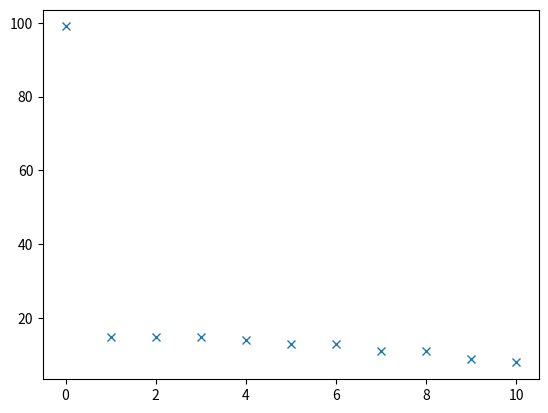

The matplotlib source for this figure:
import operator
import random
import math
import numpy as np
import matplotlib.pyplot as plt
from datetime import datetime

"""
To do list:
1. modify all add to target dataset
Have the add function return status of (partially fail, fail, success) instead of true/false (Done)
2. modify reward function update to take in accepted count
3. update argmax k i function
"""


class Datasets:

    def __init__(self):
        self.DS = []
        self.N = 0
        self.Gs = None

    def create_type1_data(self):
        DG_distribution = np.array([0.1, 0.3, 0.6])
        tuple_len = 10000
        self.Gs = np.arange(0, 3)
        for i in range(10):
            # construct a dataset
            dataset_idx = i
            tuples = []
            for tuple_idx in range(tuple_len):
                tup_demo = random.choices(self.Gs, DG_distribution, k=1)[0]
                tup = (np.random.uniform(0, 1), tup_demo)
                tuples.append(tup)

            # C0 = np.random.randint(low=1,high=10,size=1)[0] # unequal cost
            C0 = 1
            Cx = np.random.uniform()
            self.DS.append(MaryDataset(dataset_idx, tuples, self.Gs, C0,Cx))
        self.N = 10

    # unequal cost
    def create_type2_data(self):
        DG_distribution = np.array([0.1, 0.3, 0.6])
        tuple_len = 1000
        self.Gs = np.arange(0, 3)
        for i in range(10):
            # construct a dataset
            dataset_idx = i
            tuples = []
            for tuple_idx in range(tuple_len):
                tup_demo = random.choices(self.Gs, DG_distribution, k=1)[0]
                tup = (np.random.uniform(0, 1), tup_demo)
                tuples.append(tup)

            # C0 = np.random.randint(low=1,high=10,size=1)[0] # unequal cost
            C0 = 1
            Cx = np.random.uniform()
            self.DS.append(MaryDataset(dataset_idx, tuples, self.Gs, C0,Cx))
        self.N = 10


class MaryDataset:

    def __init__(self, i, tuples, Gs, C0, Cx):
        self.id = i
        self.tuples = tuples
        self.N = len(tuples)
        # number of samples taken from each group
        self.Ts = {j: 0 for j in Gs}
        self.Gs = Gs
        # self.C = lambda x: C0 + Cx * x
        # self.C = lambda x: 0.85*self.N
        self.C = lambda x: 1
        # number of samples taken so far
        self.t = 0
        self.seen = dict()
        # true probs for computing regret
        self.Ns = {j: 0 for j in Gs}
        for i, v in enumerate(tuples):
            self.Ns[v[1]] += 1
        self.Ps = {j: float(self.Ns[j]) / self.N for j in Gs}
        # true cost value for computing purpose
        self.C0 = C0
        self.Cx = Cx

    def sample(self, k=1):
        """
        sample k samples from dataset :param k: :return: None if all samples are seen, otherwise return the sample s,
        consisting list of tuples of length, 1 <= length <= k
        """
        if k == 1:
            idx = random.randint(0, self.N - 1)
            s = Sample([self.tuples[idx]], self.id, self.C(k))
        else:
            sample_tuples = []
            for j in range(k):
                idx = random.randint(0, self.N - 1)
                sample_tuples.append(self.tuples[idx])
            s = Sample(sample_tuples, self.id, self.C(k))

        # two cases:
        # 1. samples partially/completely unseen
        # 2. all have seen
        removal_idx = []
        for record_idx in range(len(s.rec)):
            if s.rec[record_idx][0] in self.seen:
                removal_idx.append(record_idx)
        # if all sampled seen, return None
        if len(removal_idx) == len(s.rec):
            return None
        # otherwise, remove seen elements
        for idx in reversed(removal_idx):
            s.rec.pop(idx)
        # update seen elements
        for idx in range(len(s.rec)):
            self.seen[s.rec[idx][0]] = True
        return s

    def update_stats(self, s):
        for record in s.rec:
            j = record[1]
            self.Ts[j] += 1


class MaryTarget:
    tuples = []

    def __init__(self, Gs, Qs):
        self.Qs = Qs
        self.Gs = Gs
        self.Os = {j: 0 for j in Gs}

    def add(self, sample):
        """
        add the sample to the target dataset, check if sample met demo requirement
        :param sample: Sample object that has list of tuples, dataset id and cost
        :return: return the number of samples that satisfy requirement
        """
        accepted_count = 0
        for record in sample.rec:
            demo_group = record[1]
            if self.Os[demo_group] < self.Qs[demo_group]:
                # accept
                self.tuples.append(record)
                self.Os[demo_group] += 1
                accepted_count += 1
        return accepted_count

    def complete(self):
        for j in self.Gs:
            if self.Os[j] != self.Qs[j]:
                return False
        return True


class Sample:
    def __init__(self, rec, dataset_id, cost):
        """
        create a sample object
        :param rec: array-like records with shape(#of tuples, 1), each entry is a tuple [sample, demographic group]
        :param dataset_id: identifier of sampled dataset
        :param cost: cost
        """
        self.rec = rec
        self.dataset_id = dataset_id
        self.cost = cost


class UnknownDT:

    def __init__(self, ds, target, Gs, ps=None, budget=10000):
        self.datasets = ds
        self.target = target
        self.Gs = Gs
        # number of samples taken so far
        self.t = 0
        # underlying distribution
        if ps is None:
            self.get_underlying_dist()
        else:
            self.Ps = ps
        self.budget = budget
        self.maximum_k = 100

    def get_underlying_dist(self):
        counts = {j: 0 for j in self.Gs}
        for i in range(len(self.datasets.DS)):
            for s in self.datasets.DS[i].tuples:
                counts[s[1]] += 1
        csum = sum([len(d.tuples) for d in self.datasets.DS])
        self.Ps = {j: float(c) / csum for j, c in counts.items()}

    def select_dataset(self):
        rewards = dict()
        for i in range(len(self.datasets.DS)):
            # reward of a dataset
            rewards[i] = self.get_reward(i)
            # upper bound based on UCB strategy and Hoeffding’s Inequality
            ub = self.get_upper_bound(i,1)
            rewards[i] += ub
        Dl = max(rewards.items(), key=operator.itemgetter(1))[0]
        return Dl

    def k_accepted_prob(self,i,k):
        N_i = self.datasets.DS[i].N
        O_i = self.datasets.DS[i].t
        unseen_prob = np.power(((N_i-O_i)/N_i),k)
        product = 0.0
        for j in self.Gs:
            product += ((self.target.Os[j]/self.target.Qs[j]) * self.Ps[j])
        product = 1-product
        not_overflow_prob = np.power(product, k)
        return unseen_prob*not_overflow_prob

    # def estimate_reward(self,i,k=1):
    #     expected_accept = 0.0
    #     for g in range(1,k):
    #         expected_accept += g * self.k_accepted_prob(i,g)
    #     return sum(
    #         [float(self.datasets.DS[i].Ts[j]) / (self.Ps[j] * self.datasets.DS[i].C(k) * self.datasets.DS[i].t) for j in
    #          self.Gs if
    #          self.target.Os[j] < self.target.Qs[j]]) * expected_accept
    def estimate_reward(self,i,k=1):
        expected_accept = 0.0
        for g in range(1,k):
            expected_accept += g * self.k_accepted_prob(i,g)
        return expected_accept/self.datasets.DS[i].C(k)


    # def real_reward(self,i,k,accepted_count):
    #     return sum(
    #         [float(self.datasets.DS[i].Ts[j]) / (self.Ps[j] * self.datasets.DS[i].C(k) * self.datasets.DS[i].t) for j in
    #          self.Gs if
    #          self.target.Os[j] < self.target.Qs[j]]) * accepted_count

    def real_reward(self,i,k,accepted_count):
        return accepted_count/self.datasets.DS[i].C(k)

    def get_reward(self, i,k=1):
        """
        :param i: dataset index
        :param k: number of queries
        :return: reward estimation
        """
        return sum(
            [float(self.datasets.DS[i].Ts[j]) / (self.Ps[j] * self.datasets.DS[i].C(k) * self.datasets.DS[i].t) for j in
             self.Gs if
             self.target.Os[j] < self.target.Qs[j]])

    def select_dataset_k(self):
        """
        :return: dataset_index i, number of query tuples k
        """
        rewards = dict()
        for i in range(len(self.datasets.DS)):
            for k in range(self.maximum_k):
                if k==0: continue # force sample at least one sample
                # reward of a dataset
                rewards[(i,k)] = self.estimate_reward(i,k)
                # upper bound based on UCB strategy and Hoeffding’s Inequality
                ub = self.get_upper_bound(i,k)
                rewards[(i,k)] += ub
        Dl,k = max(rewards.items(), key=operator.itemgetter(1))[0]
        return Dl,k

    def get_upper_bound(self, i,k):
        lower_bound = 0.0
        upper_bound = max([self.Ps[j] / self.datasets.DS[i].C(k) for j in self.Gs if self.target.Qs[j] > self.target.Os[j]])
        return (upper_bound-lower_bound) * math.sqrt(2.0 * math.log(self.t) / self.datasets.DS[i].t)

    def first_round_sample(self):
        rewards = []
        cost = 0
        for Dl in range(len(self.datasets.DS)):
            # sample one sample from every dataset
            Ol = self.datasets.DS[Dl].sample(k=1)
            # update the total number of samples
            self.t += 1
            self.datasets.DS[Dl].t += 1
            if Ol is not None:
                # update only when part or all sample has not been seen
                # update the taken sample count in dataset
                self.datasets.DS[Dl].update_stats(Ol)
                # add the sample to target dataset
                accepted_count = self.target.add(Ol)
                if accepted_count > 0:
                    rewards.append(self.real_reward(Dl,k=1,accepted_count=accepted_count))
                else:
                    rewards.append(0.0)
            # update cost to add the cost to sample exactly one record
            cost += self.datasets.DS[Dl].C(1)
        return rewards, cost

    def run_ucb_baseline(self):
        history_choice = []
        history_k = []

        progress = []
        terminate = False
        dupsamples = 0
        overflow = 0
        rewards, cost = self.first_round_sample()
        print("cost of first round sampling",cost)
        # consider one round of sampling datasets
        num_sampled = len(self.datasets.DS)
        if self.target.complete():
            print("terminated first round")
            terminate = True
        while num_sampled < self.budget and not terminate:
            Dl = self.select_dataset()
            k=1
            # print("already sampled {} tuples".format(self.t))
            # print('selecting {} dataset'.format(Dl))
            Ol = self.datasets.DS[Dl].sample(k=k)
            # update the total number of samples
            self.t += k
            self.datasets.DS[Dl].t += k
            if Ol is None:
                # if all samples are seen
                dupsamples += k
            else:
                # update only when the samples are partially seen or completely unseen
                # len(Ol.rec) is number of unseen sample returned
                num_tuples_sampled = len(Ol.rec)
                dupsamples += k - num_tuples_sampled
                # update dataset statistics and add samples to target dataset
                self.datasets.DS[Dl].update_stats(Ol)
                accepted_count = self.target.add(Ol)
                if accepted_count > 0:
                    # demographic groups count not satisfied
                    rewards.append(self.real_reward(Dl,k, accepted_count))
                    overflow += num_tuples_sampled - accepted_count
                else:
                    rewards.append(0.0)
                    overflow += num_tuples_sampled

            history_choice.append(Dl)
            history_k.append(k)

            cost += self.datasets.DS[Dl].C(k)
            num_sampled += k
            if self.target.complete():
                terminate = True
        if not terminate:
            print('timeout')
        if terminate:
            print('cost: %f, num_sampled: %d, dupsamples: %d, overflowed samples: %d' % (cost, num_sampled, dupsamples, overflow))
        return np.array(history_choice), np.array(history_k)

    def run_ucb(self):
        history_choice = []
        history_k = []

        progress = []
        terminate = False
        dupsamples = 0
        overflow = 0
        rewards, cost = self.first_round_sample()
        print("cost of first round sampling",cost)
        # consider one round of sampling datasets
        num_sampled = len(self.datasets.DS)
        if self.target.complete():
            print("terminated first round")
            terminate = True
        while num_sampled < self.budget and not terminate:
            Dl, k = self.select_dataset_k()
            # print("already sampled {} tuples".format(self.t))
            print('selecting {} dataset and {} number of query'.format(Dl,k))
            Ol = self.datasets.DS[Dl].sample(k=k)
            # update the total number of samples
            self.t += k
            self.datasets.DS[Dl].t += k
            if Ol is None:
                # if all samples are seen
                dupsamples += k
            else:
                # update only when the samples are partially seen or completely unseen
                # len(Ol.rec) is number of unseen sample returned
                num_tuples_sampled = len(Ol.rec)
                dupsamples += k - num_tuples_sampled
                # update dataset statistics and add samples to target dataset
                self.datasets.DS[Dl].update_stats(Ol)
                accepted_count = self.target.add(Ol)
                if accepted_count > 0:
                    # demographic groups count not satisfied
                    rewards.append(self.real_reward(Dl,k, accepted_count))
                    overflow += num_tuples_sampled - accepted_count
                else:
                    rewards.append(0.0)
                    overflow += num_tuples_sampled

            history_choice.append(Dl)
            history_k.append(k)

            cost += self.datasets.DS[Dl].C(k)
            num_sampled += k
            if self.target.complete():
                terminate = True
        if not terminate:
            print('timeout')
        if terminate:
            print('cost: %f, num_sampled: %d, dupsamples: %d, overflowed samples: %d' % (cost, num_sampled, dupsamples, overflow))
        return np.array(history_choice), np.array(history_k)

    def select_dataset_cost(self):
        scores = {i: 1.0 / self.datasets.DS[i].C for i in range(len(self.datasets.DS))}
        ssum = sum(list(scores.values()))
        ps, ls = [], []
        for l, s in scores.items():
            ls.append(l)
            ps.append(s / ssum)
        return random.choices(ls, ps, k=1)[0]


if __name__ == "__main__":
    np.random.seed(1)
    random.seed(1)

    # count = 0
    # for maryData in datasets.DS:
    #     print("Data set ",count)
    #     count+=1
    #     print("Cost = {} + {} * k".format(maryData.C0, maryData.Cx))
    #     # print(maryData.tuples)



    # # baseline performance
    datasets = Datasets()
    datasets.create_type1_data()
    target = MaryTarget(datasets.Gs, [30, 30, 30])
    unknwonDT_base = UnknownDT(datasets, target, datasets.Gs)
    history_choice_base,history_k_base = unknwonDT_base.run_ucb_baseline()

    np.random.seed(1)
    random.seed(1)

    # k_performace
    datasets_k = Datasets()
    datasets_k.create_type1_data()
    target_k = MaryTarget(datasets_k.Gs, [30, 30, 30])
    unknwonDT_k = UnknownDT(datasets_k, target_k, datasets_k.Gs)

    history_choice, history_k = unknwonDT_k.run_ucb()

    # plt.figure()
    # plt.plot(history_choice_base, 'x')
    #
    plt.figure()
    plt.plot(history_k, 'x')
    plt.show()
    print()
